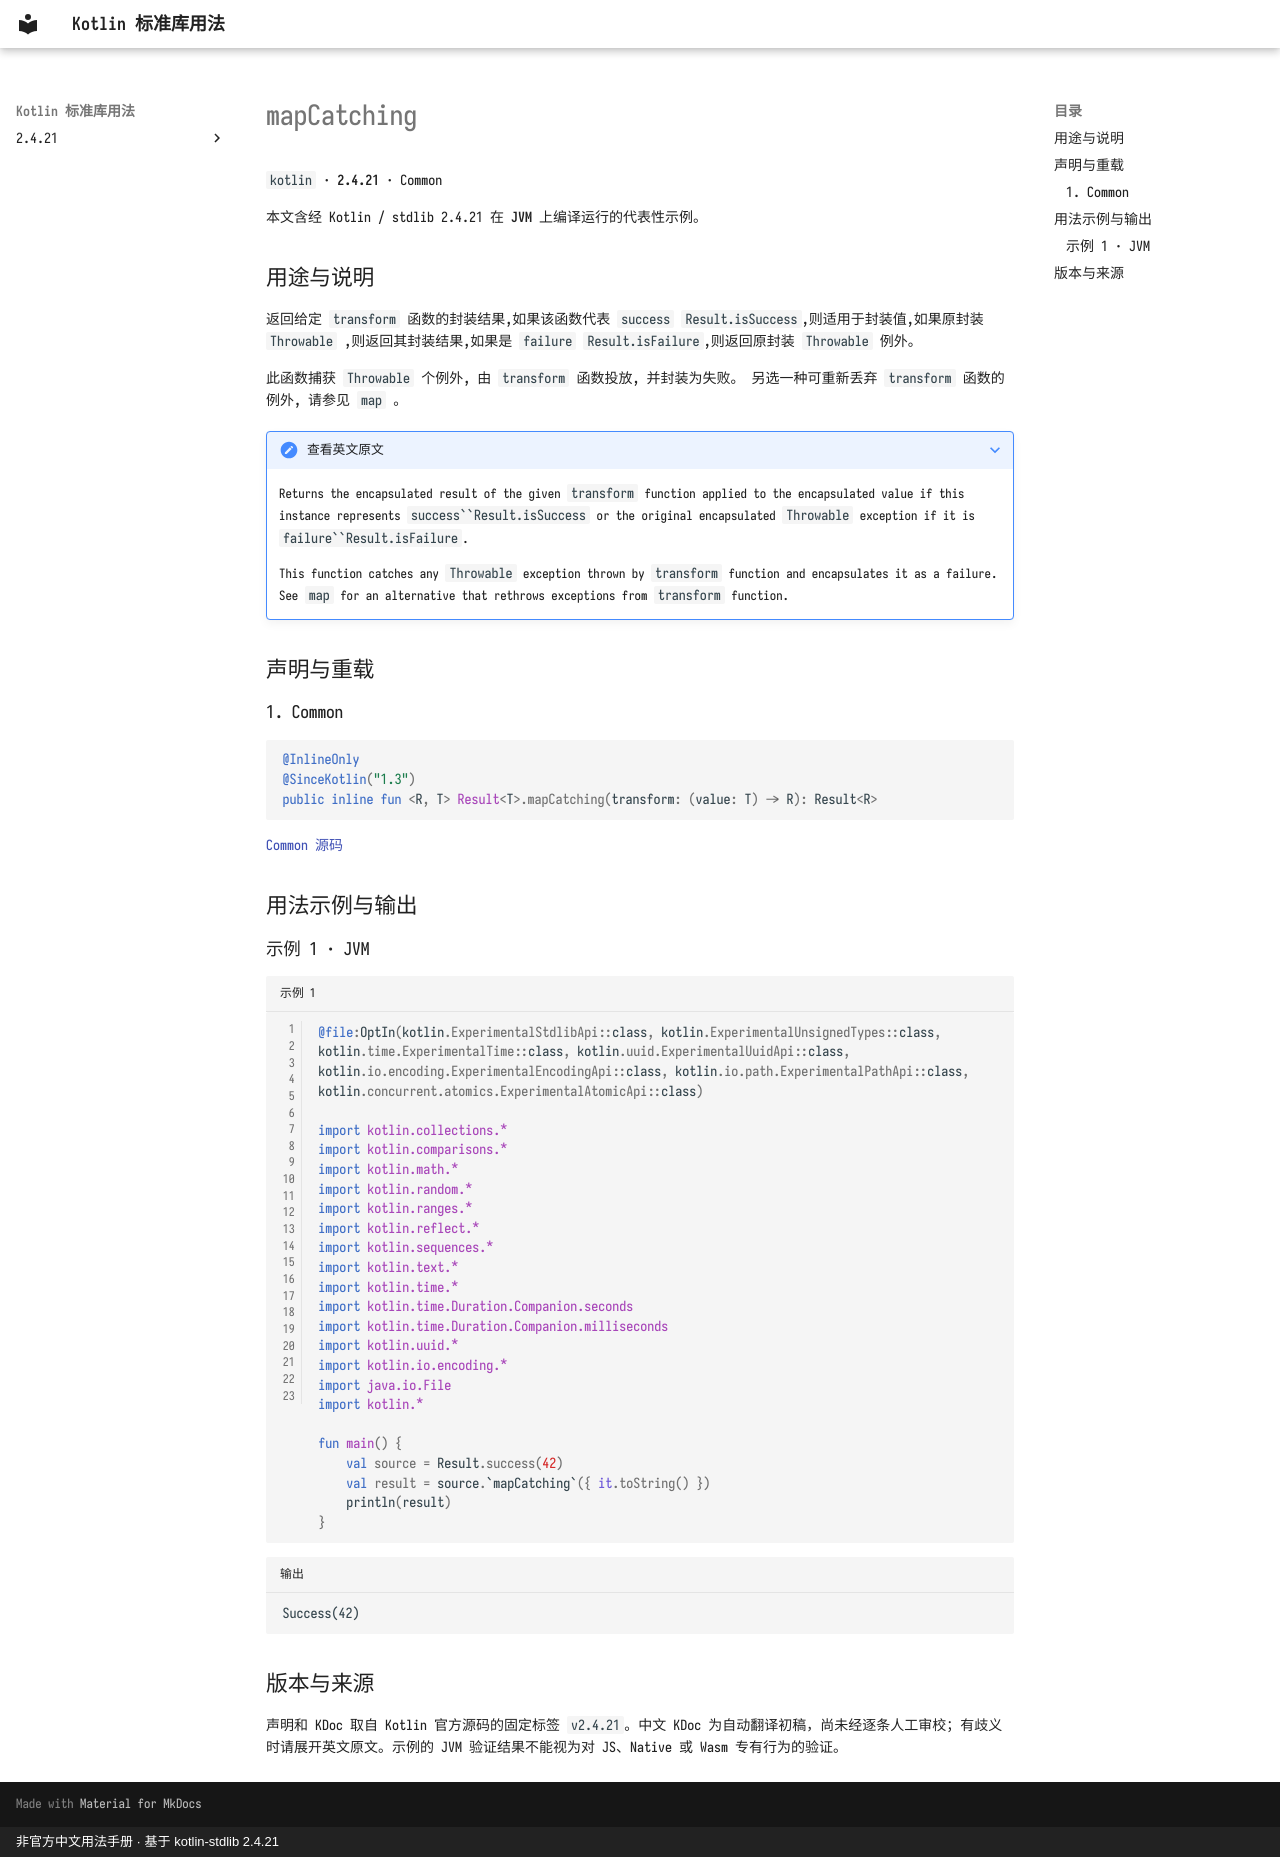

repository: oooooooko/kotlin-stdlib-docs · page: zh/api/kotlin/mapcatching--af0a1aad/index.html · generator: mkdocs · copyright: 非官方中文用法手册 · 基于 kotlin-stdlib 2.4.21

# mapCatching

`kotlin` · **2.4.21** · Common

本文含经 Kotlin / stdlib 2.4.21 在 **JVM** 上编译运行的代表性示例。

## 用途与说明

返回给定 `transform` 函数的封装结果,如果该函数代表 `success` `Result.isSuccess`,则适用于封装值,如果原封装 `Throwable` ,则返回其封装结果,如果是 `failure` `Result.isFailure`,则返回原封装 `Throwable` 例外。

此函数捕获 `Throwable` 个例外, 由 `transform` 函数投放, 并封装为失败。 另选一种可重新丢弃 `transform` 函数的例外, 请参见 `map` 。

??? note "查看英文原文"

    Returns the encapsulated result of the given `transform` function applied to the encapsulated value
    if this instance represents `success``Result.isSuccess` or the
    original encapsulated `Throwable` exception if it is `failure``Result.isFailure`.
    
    This function catches any `Throwable` exception thrown by `transform` function and encapsulates it as a failure.
    See `map` for an alternative that rethrows exceptions from `transform` function.

## 声明与重载

### 1. Common

```kotlin
@InlineOnly
@SinceKotlin("1.3")
public inline fun <R, T> Result<T>.mapCatching(transform: (value: T) -> R): Result<R>
```

[Common 源码](https://github.com/JetBrains/kotlin/blob/v2.4.21/libraries/stdlib/src/kotlin/util/Result.kt#L255)

## 用法示例与输出

### 示例 1 · JVM

```kotlin title="示例 1" linenums="1"
@file:OptIn(kotlin.ExperimentalStdlibApi::class, kotlin.ExperimentalUnsignedTypes::class, kotlin.time.ExperimentalTime::class, kotlin.uuid.ExperimentalUuidApi::class, kotlin.io.encoding.ExperimentalEncodingApi::class, kotlin.io.path.ExperimentalPathApi::class, kotlin.concurrent.atomics.ExperimentalAtomicApi::class)

import kotlin.collections.*
import kotlin.comparisons.*
import kotlin.math.*
import kotlin.random.*
import kotlin.ranges.*
import kotlin.reflect.*
import kotlin.sequences.*
import kotlin.text.*
import kotlin.time.*
import kotlin.time.Duration.Companion.seconds
import kotlin.time.Duration.Companion.milliseconds
import kotlin.uuid.*
import kotlin.io.encoding.*
import java.io.File
import kotlin.*

fun main() {
    val source = Result.success(42)
    val result = source.`mapCatching`({ it.toString() })
    println(result)
}
```

```text title="输出"
Success(42)
```

## 版本与来源

声明和 KDoc 取自 Kotlin 官方源码的固定标签 `v2.4.21`。中文 KDoc 为自动翻译初稿，尚未经逐条人工审校；有歧义时请展开英文原文。示例的 JVM 验证结果不能视为对 JS、Native 或 Wasm 专有行为的验证。
